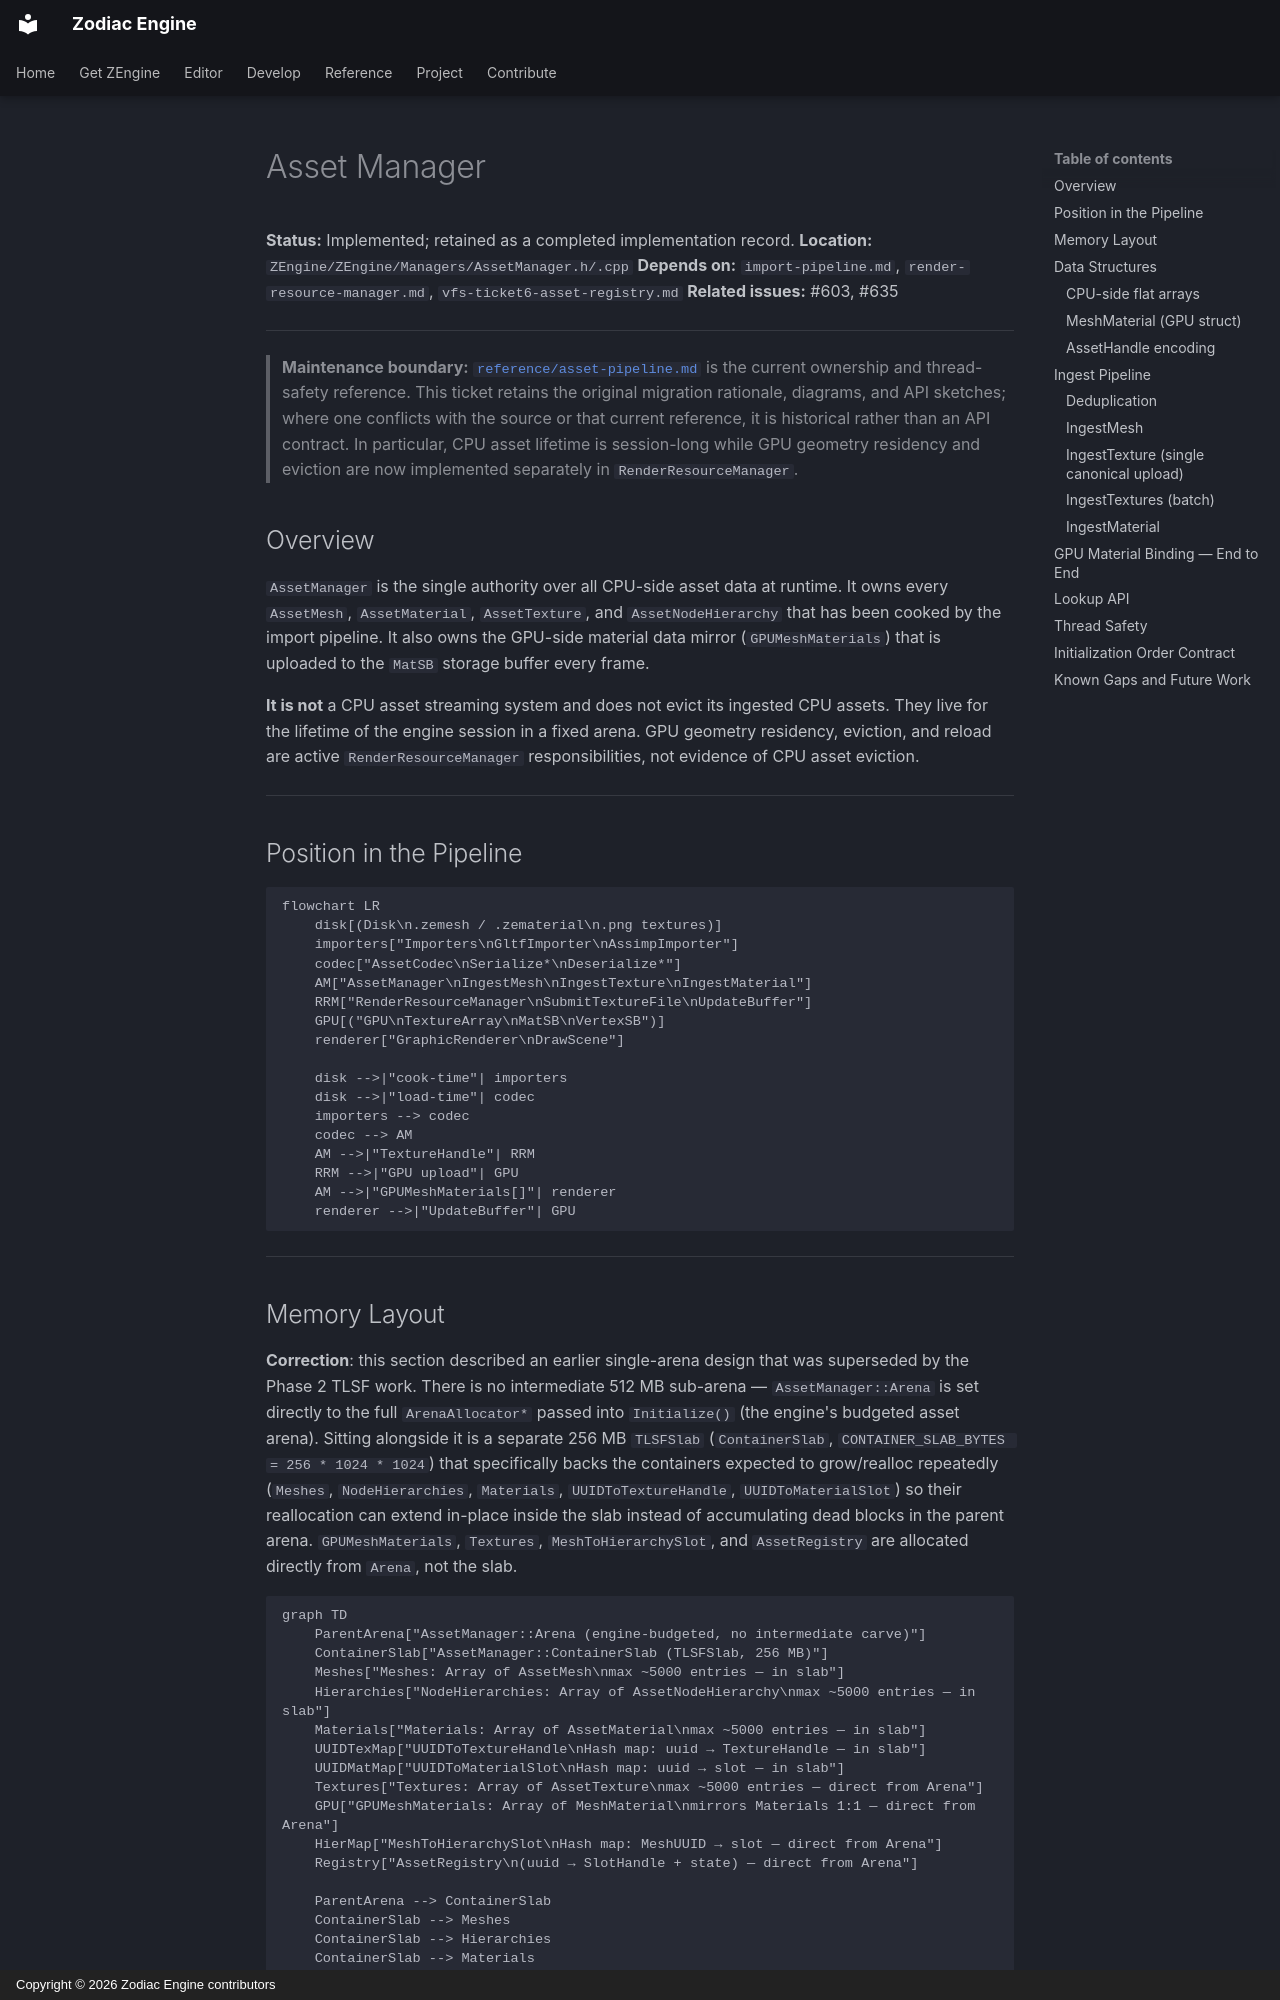

repository: JeanPhilippeKernel/RendererEngine · page: design/completed/asset-manager/index.html · generator: mkdocs · copyright: Copyright © 2026 Zodiac Engine contributors

# Asset Manager

**Status:** Implemented; retained as a completed implementation record.
**Location:** `ZEngine/ZEngine/Managers/AssetManager.h/.cpp`
**Depends on:** `import-pipeline.md`, `render-resource-manager.md`, `vfs-ticket6-asset-registry.md`
**Related issues:** #603, #635

---

> **Maintenance boundary:** [`reference/asset-pipeline.md`](../../reference/asset-pipeline.md)
> is the current ownership and thread-safety reference. This ticket retains the
> original migration rationale, diagrams, and API sketches; where one conflicts
> with the source or that current reference, it is historical rather than an API
> contract. In particular, CPU asset lifetime is session-long while GPU geometry
> residency and eviction are now implemented separately in
> `RenderResourceManager`.


## Overview

`AssetManager` is the single authority over all CPU-side asset data at runtime. It owns every
`AssetMesh`, `AssetMaterial`, `AssetTexture`, and `AssetNodeHierarchy` that has been cooked
by the import pipeline. It also owns the GPU-side material data mirror (`GPUMeshMaterials`)
that is uploaded to the `MatSB` storage buffer every frame.

**It is not** a CPU asset streaming system and does not evict its ingested CPU assets. They live
for the lifetime of the engine session in a fixed arena. GPU geometry residency, eviction, and
reload are active `RenderResourceManager` responsibilities, not evidence of CPU asset eviction.

---

## Position in the Pipeline

```mermaid
flowchart LR
    disk[(Disk\n.zemesh / .zematerial\n.png textures)]
    importers["Importers\nGltfImporter\nAssimpImporter"]
    codec["AssetCodec\nSerialize*\nDeserialize*"]
    AM["AssetManager\nIngestMesh\nIngestTexture\nIngestMaterial"]
    RRM["RenderResourceManager\nSubmitTextureFile\nUpdateBuffer"]
    GPU[("GPU\nTextureArray\nMatSB\nVertexSB")]
    renderer["GraphicRenderer\nDrawScene"]

    disk -->|"cook-time"| importers
    disk -->|"load-time"| codec
    importers --> codec
    codec --> AM
    AM -->|"TextureHandle"| RRM
    RRM -->|"GPU upload"| GPU
    AM -->|"GPUMeshMaterials[]"| renderer
    renderer -->|"UpdateBuffer"| GPU
```

---
